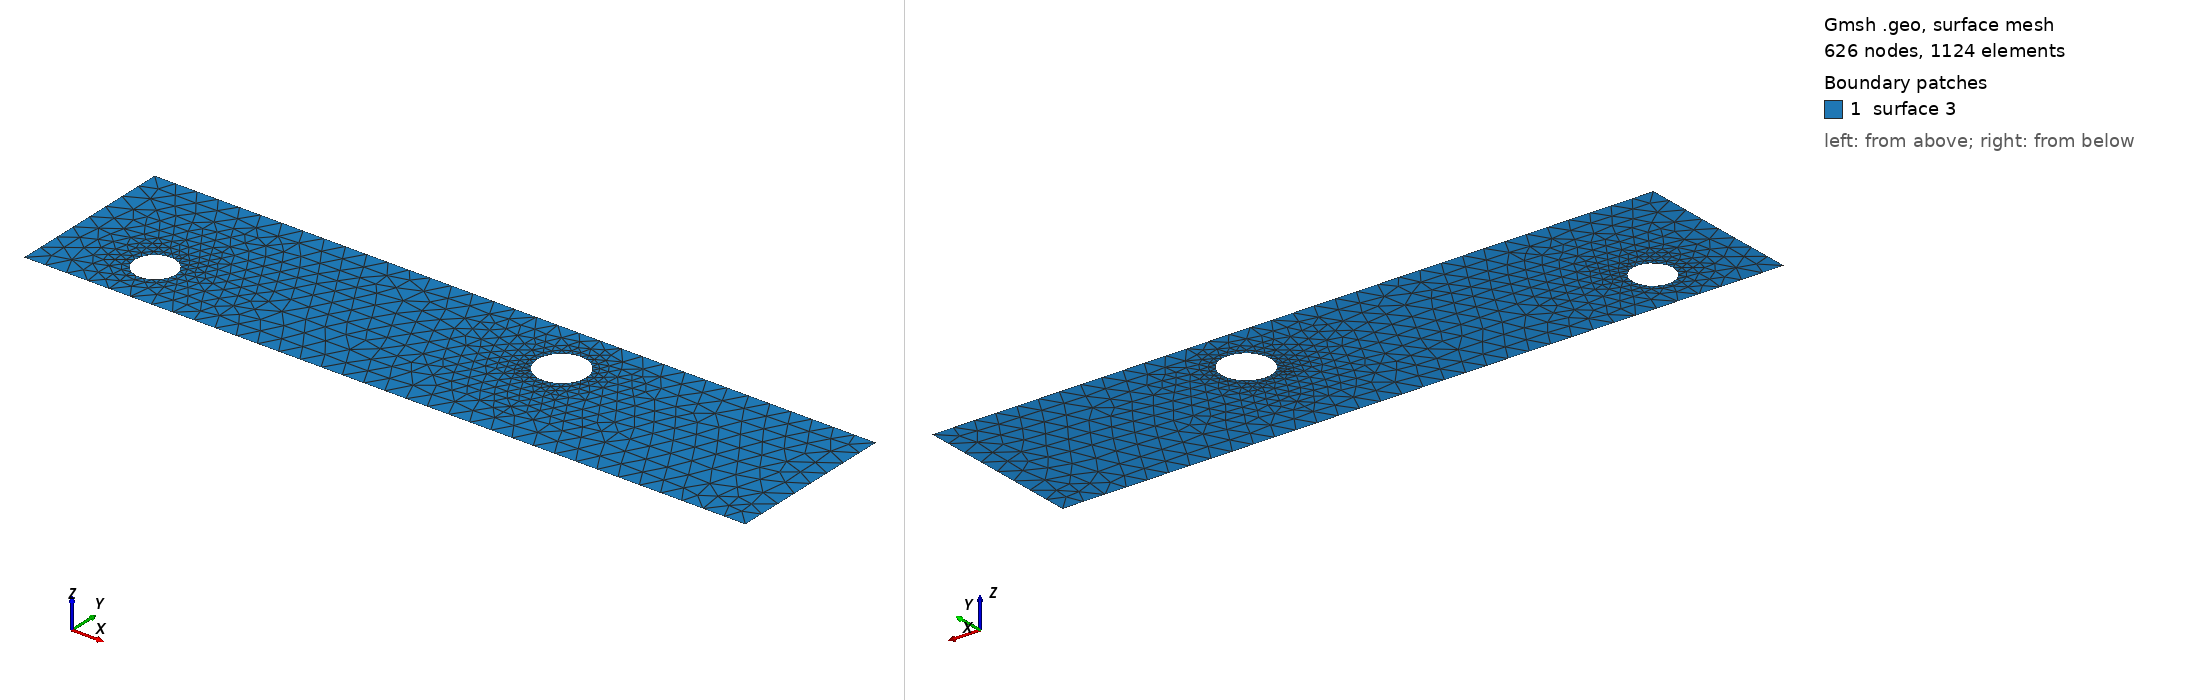

Gmsh geometry script, surface-meshed: 626 nodes, 1124 surface elements. Boundary patches (legend numbers): 1 surface 3. Left view from above one corner, right view from below the opposite corner. The script declares no physical surfaces, so the legend lists its geometric surfaces. The drawing asked Gmsh for element sizes between 1% and 20% of the model's largest extent; the script's own settings can give other sizes.

=== cad_266.geo (drawn) ===
//+
SetFactory("OpenCASCADE");
//+
Point(1) = {0.418239, -3.844325, 0.000000, 1.000000};
//+
Point(2) = {34.255339, -3.844325, 0.000000, 1.000000};
//+
Point(3) = {34.255339, 4.120059, 0.000000, 1.000000};
//+
Point(4) = {0.418239, 4.120059, 0.000000, 1.000000};
//+
Line(1) = {4, 1};
//+
Line(2) = {1, 2};
//+
Line(3) = {2, 3};
//+
Line(4) = {3, 4};
//+
Curve Loop(1) = {1, 2, 3, 4};
//+
Point(6) = {22.648792, 1.540574, 0.000000, 0.114526};
//+
Point(5) = {21.503532, 1.540574, 0.000000, 0.114526};
//+
Point(7) = {20.930902, 2.532398, 0.000000, 0.114526};
//+
Point(8) = {20.930902, 0.548750, 0.000000, 0.114526};
//+
Point(10) = {5.698229, -1.476756, 0.000000, 0.095100};
//+
Point(9) = {4.747228, -1.476756, 0.000000, 0.095100};
//+
Point(11) = {4.271727, -0.653165, 0.000000, 0.095100};
//+
Point(12) = {4.271727, -2.300347, 0.000000, 0.095100};
//+
Ellipse(5) = {6, 5, 7, 7};
//+
Ellipse(6) = {7, 5, 8, 8};
//+
Ellipse(7) = {8, 5, 6, 6};
//+
Curve Loop(2) = {5, 6, 7};
//+
Ellipse(8) = {10, 9, 11, 11};
//+
Ellipse(9) = {11, 9, 12, 12};
//+
Ellipse(10) = {12, 9, 10, 10};
//+
Curve Loop(3) = {8, 9, 10};
//+
Plane Surface(3) = {1, 2, 3};
//+
Physical Curve("INFLOW", 100) = {1};
//+
Physical Curve("OUTFLOW", 101) = {3};
//+
Physical Curve("WALL_BOUNDARY", 102) = {2, 4};
//+
Physical Curve("OBSTACLE", 103) = {5, 6, 7, 8, 9, 10};
